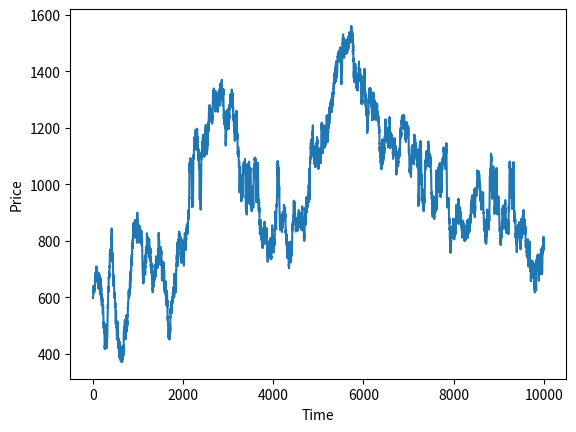
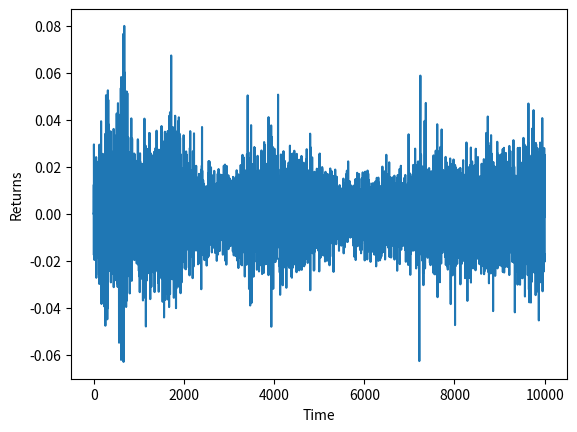

These charts were generated, in order, by the following Python code:
# -*- coding: utf-8 -*-

import numpy as np
import matplotlib.pyplot as plt
import time

# A Nonlinear Structural Model for Volatility Clustering
# This program is designed to duplicate the results found by
# Andrea Gaunersdorfer & Cars Hommes
# It also builds off the earlier results from
# Gaunersdorfer, Hommes, Wagener, Journal of Economic Behavior and
# Organization, Vol 67, 27-47: 2008

# Type 1 agents hold fundamentalist beliefs
# Type 2 agents are trend followers
# E1t[pt+1] = p* + v(pt-1 - p*)
# E2t[pt+1] = pt-1 + g(pt-1 - pt-2)


# α*σ (risk aversion * variance)
# Note: Because Python 3 supports most unicode characters in variable names we
# could actually name this variable:
#
# ασ = 1
#
# Though it would probably be less convenient to type.  Similarly with ȳ = 1.
#
# For use in this simulation, these values are assumed constant 1, and won't
# generally change.  If there is a reason to change them we could make them
# additional paramters of the simulation, but for the purpose of demonstration
# we will make them global "constants", which in Python are typically written
# in ALL_CAPS to distinguish that they are "constant" (of course the Python
# language does not actually prohibit us from changing them).
A_SIG = 1.0
Y_BAR = 1.0


# Default parameters without chaos (chaos=False)
GH_DEFAULTS = dict(
    T = 10000,
    r = 0.001,
    beta = 2,
    v = 1.0,
    g = 1.9,
    alpha = 1800,
    eta = 0.99,
    risk_adjust = 0,
    eps_sig = 10,
    start_x = -400
)


# Default parameters with chaos
GH_DEFAULTS_CHAOS = dict(
    T = 500,
    r = 0.01,
    beta = 4,
    v = 0.3,
    # g == 2.00 # fixed point
    # g = 2.09 # limit cycle
    g = 2.4,  # chaos
    eta = 0,
    # std for price noise
    eps_sig = 0,
    alpha = 10,
    # set to one for risk adjustment trading profits(done differnently in the
    # two papers)
    risk_adjust = 1,
    # starting price level
    start_x = 0.01
)


def gaunersdorfer_hommes(chaos=False, **kwargs):
    """
    Gaunersdorfer and Hommes model.

    All parameters are optional and have default values set below.  The default
    value for each parameter depends on whether or not ``chaos=True``.

    For GHW model with low D chaos set ``chaos=True``.
    For GH model with limit cycle and realistic price dynamics set
    ``chaos=False``.

    The model is written with the dynamics in terms of deviations
    from the constant fundamental given by pbar
    as x(t) = p(t)-pbar
    this is both a little simpler, and turns out to be a better
    thing to do numerically.  See notes for some details.

    T = Time Horizon
    """

    if chaos:
        # Important to call .copy() or else we will accidentally modify the
        # original default dicts below
        params = GH_DEFAULTS_CHAOS.copy()
    else:
        params = GH_DEFAULTS.copy()

    # If the user passed any additional arguments as keyword arguments, we
    # replace the defaults with the user's arguments here.
    params.update(kwargs)

    # Now read out local variables from the defaults (as a trick, we could also
    # do this in one line by running `locals().update(params)`.  `locals()`
    # returns the dictionary that actually stores the local variables for our
    # function, and we can directly update it just like any other dict.
    # However, this can also be a bit dangerous (what if a user passes a
    # parameter that accidentally overrides a local variable that was not
    # intended to be passed as a parameter?)
    T = params['T']
    r = params['r']
    beta = params['beta']
    v = params['v']
    g = params['g']
    eta = params['eta']
    eps_sig = params['eps_sig']
    alpha = params['alpha']
    risk_adjust = params['risk_adjust']
    start_x = params['start_x']

    p_star = Y_BAR / r

    # Now we can set up the rest of the simulation from the given parameters:
    n2 = np.zeros([T, 1])       # Fraction of type 2
    p = np.zeros([T, 1])        # Price
    R = np.zeros([T, 1])         # Per share Return
    # x = deviation from fundamental (p_star)
    x = np.zeros([T, 1])         # p - p_star (used in most dynamics)
    u1 = np.zeros([T, 1])        # type 1 accumulated realized profits
    u2 = np.zeros([T, 1])       # type 2 accumulated realized profits
    z1 = 0.5 * np.ones([T, 1])   # share holdings type 1
    z2 = 0.5 * np.ones([T, 1])   # share holdings type 2
    eps = eps_sig * np.random.randn(T) # additive pricing noise
    nn = np.zeros([T,1])

    # initial value

    # fraction of agents
    n2[0] = 0.5
    n2[1] = n2[0]
    n2[2] = n2[1]
    n2[3] = n2[2]

    # x = price - p_star
    x[0] = start_x
    x[1] = x[0]
    x[2] = x[1]
    x[3] = x[2]

    p = p_star + x

    # start at t = 5 to allow for lags
    for t in range(4, T):
        # update utility
        # simplified equation from paper(see GHW equation(12))
        # u1(t) = -0.5*(x(t-1)-v*x(t-3))^2;
        # u2(t) = -0.5*(x(t-1) - x(t-3) - g*(x(t-3)-x(t-4)))^2;
        # detaled one period profits using last period holdings
        pi1 = R[t-1] * z1[t-2] - risk_adjust * 0.5 * A_SIG * z1[t-2]**2
        pi2 = R[t-1] * z2[t-2] - risk_adjust * 0.5 * A_SIG * z2[t-2]**2
        # accumulated fitness
        u1[t-1] = pi1 + eta * u1[t-2]
        u2[t-1] = pi2 + eta * u2[t-2]
        # normalization for logistice
        norm = np.exp(beta * u1[t-1]) + np.exp(beta * u2[t-1])
        nn[t] = norm
        # basic n2tilde (before adjustment)
        n2tilde = np.exp(beta * u2[t-1]) / norm
        # emergency check to make sure still in range, if not set to 0.5
        if np.isnan(n2tilde):
            n2tilde = 0.5
        # adjustment to n, see paper
        n2[t] = n2tilde * np.exp(-(x[t-1]) ** 2 / alpha)
        # x(t+1) ( p(t+1)) forecasts
        exp1 = v * (x[t-1]) # type 1 price forecast for t+1
        exp2 = x[t-1] + g * (x[t-1]-x[t-2]) # type 2 price forecast for t+1
        # new price for today from t+1 forecasts (note timing)
        x[t] = 1/(1+r) * (((1-n2[t])* exp1 + n2[t]*exp2 ) + eps[t])
        p[t] = x[t] + p_star
        # returns time path
        # R[t-1] = p[t+1] - p_star - (1+r)*(p[t]-p_star) + dstd*np.randn(1)
        R[t] = x[t] - x[t-1]
        # portfolio decisions
        z1[t] = (exp1 - x[t]) / A_SIG
        z2[t] = (exp2 - x[t]) / A_SIG

    # log return
    lret = np.log(p[1:T]) - np.log(p[0:T-1])
    # arithmetic return
    ret = p[1:T] / p[0:T-1]-1
    ghret = p[1:T] - Y_BAR - (1+r) * p[0:T-1]

    # We return the array of prices and arrays of returns.
    # We could also return other intermediate results as needed.
    # Some functions in scipy, for example, take additional arguments which
    # affect exactly which results are returned, and which ones are thrown
    # away.  Or others may take a single flag to optionally return extended
    # result parameters in a dict.
    # See for example scipy.optimize.least_squares for an example interface
    # with many inputs, and many non-trivial outputs:
    # https://docs.scipy.org/doc/scipy/reference/generated/scipy.optimize.least_squares.html#scipy.optimize.least_squares
    return p, lret, ret, ghret


p, lret, ret, ghret = gaunersdorfer_hommes()


# plot price
fig_p, ax_p = plt.subplots()
ax_p.plot(np.arange(len(p)), p)
plt.xlabel('Time')
plt.ylabel('Price')
plt.show()

# plot returns
fig_r, ax_r = plt.subplots()
ax_r.plot(np.arange(len(lret)), lret)
plt.xlabel('Time')
plt.ylabel('Returns')
plt.show()
